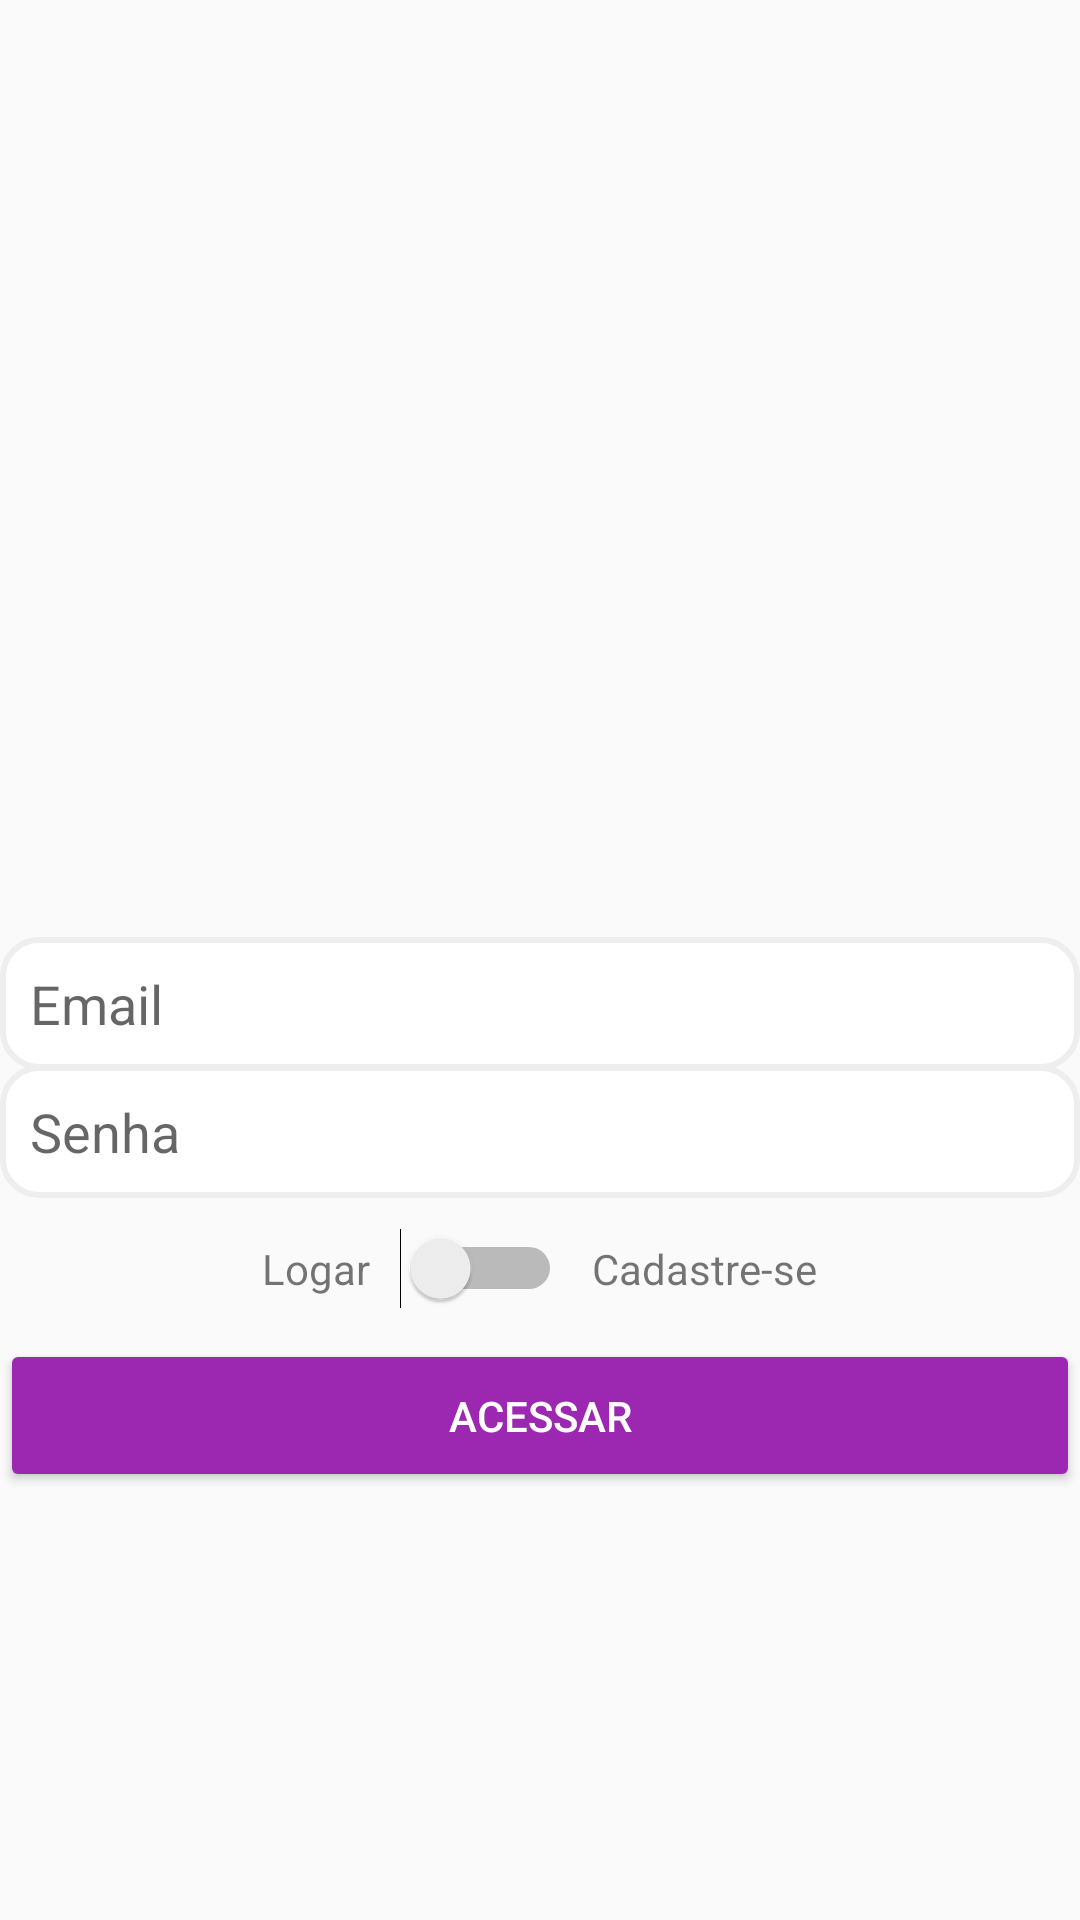

This screen was rendered from an Android layout file. Write that file and the resources it references.
<!-- AndroidManifest.xml: application theme AppTheme -->
<!-- res/layout/activity_cadastro.xml -->
<?xml version="1.0" encoding="utf-8"?>

<LinearLayout xmlns:android="http://schemas.android.com/apk/res/android"
    xmlns:app="http://schemas.android.com/apk/res-auto"
    xmlns:tools="http://schemas.android.com/tools"
    android:layout_width="match_parent"
    android:layout_height="match_parent"
    android:layout_margin="16dp"
    android:gravity="center"
    android:orientation="vertical"
    tools:context=".activity.CadastroActivity" >

    <ImageView
        android:id="@+id/imageView2"
        android:layout_width="200dp"
        android:layout_height="150dp"
        android:layout_marginBottom="20dp"
        app:srcCompat="@drawable/logo" />

    <EditText
        android:id="@+id/editCadastroEmail"
        android:layout_width="match_parent"
        android:layout_height="wrap_content"
        android:background="@drawable/my_bg"
        android:ems="10"
        android:hint="Email"
        android:inputType="textEmailAddress"
        android:padding="10dp" />

    <EditText
        android:id="@+id/editCadastroSenha"
        android:layout_width="match_parent"
        android:layout_height="wrap_content"
        android:layout_marginTop="-2dp"
        android:background="@drawable/my_bg"
        android:ems="10"
        android:hint="Senha"
        android:inputType="textPassword"
        android:padding="10dp" />

    <LinearLayout
        android:layout_width="match_parent"
        android:layout_height="wrap_content"
        android:layout_marginTop="10dp"
        android:layout_marginBottom="10dp"
        android:gravity="center"
        android:orientation="horizontal">

        <TextView
            android:id="@+id/textView"
            android:layout_width="wrap_content"
            android:layout_height="wrap_content"
            android:text="Logar" />

        <Switch
            android:id="@+id/switchAcesso"
            android:layout_width="wrap_content"
            android:layout_height="wrap_content"
            android:layout_marginLeft="10dp"
            android:layout_marginRight="10dp"
            android:text="" />

        <TextView
            android:id="@+id/textView2"
            android:layout_width="wrap_content"
            android:layout_height="wrap_content"
            android:text="Cadastre-se" />
    </LinearLayout>

    <Button
        android:id="@+id/buttonAcesso"
        android:layout_width="match_parent"
        android:layout_height="wrap_content"
        android:padding="16dp"
        android:text="Acessar"
        android:theme="@style/botaoPadrao" />

</LinearLayout>
<!-- resources referenced by this layout -->
<resources>
  <!-- drawable my_bg (drawable) -->
  <?xml version="1.0" encoding="utf-8"?>
  
  <selector xmlns:android="http://schemas.android.com/apk/res/android">
  
      <item>
          <shape android:shape="rectangle">
              <solid android:color ="#ffffff"/>
              <corners android:radius="12dp"/>
              <stroke android:color="#eee" android:width="2dp"/>
              <padding android:bottom="8dp" android:left="8dp" android:right="8dp" android:top="8dp"/>
          </shape>
      </item>
  </selector>
  <style name="botaoPadrao" parent="Theme.AppCompat.Light">
          
          <item name="colorControlHighlight">#d500f9</item>
          <item name="colorButtonNormal">@color/colorPrimary</item>
          <item name="android:textColor">@android:color/white</item>
      </style>
  <style name="AppTheme" parent="Theme.AppCompat.Light.DarkActionBar">
          
          <item name="colorPrimary">@color/colorPrimary</item>
          <item name="colorPrimaryDark">@color/colorPrimaryDark</item>
          <item name="colorAccent">@color/colorAccent</item>
      </style>
  <color name="colorPrimary">#9C27B0</color>
  <color name="colorPrimaryDark">#7B1FA2</color>
  <color name="colorAccent">#FF5722</color>
</resources>
